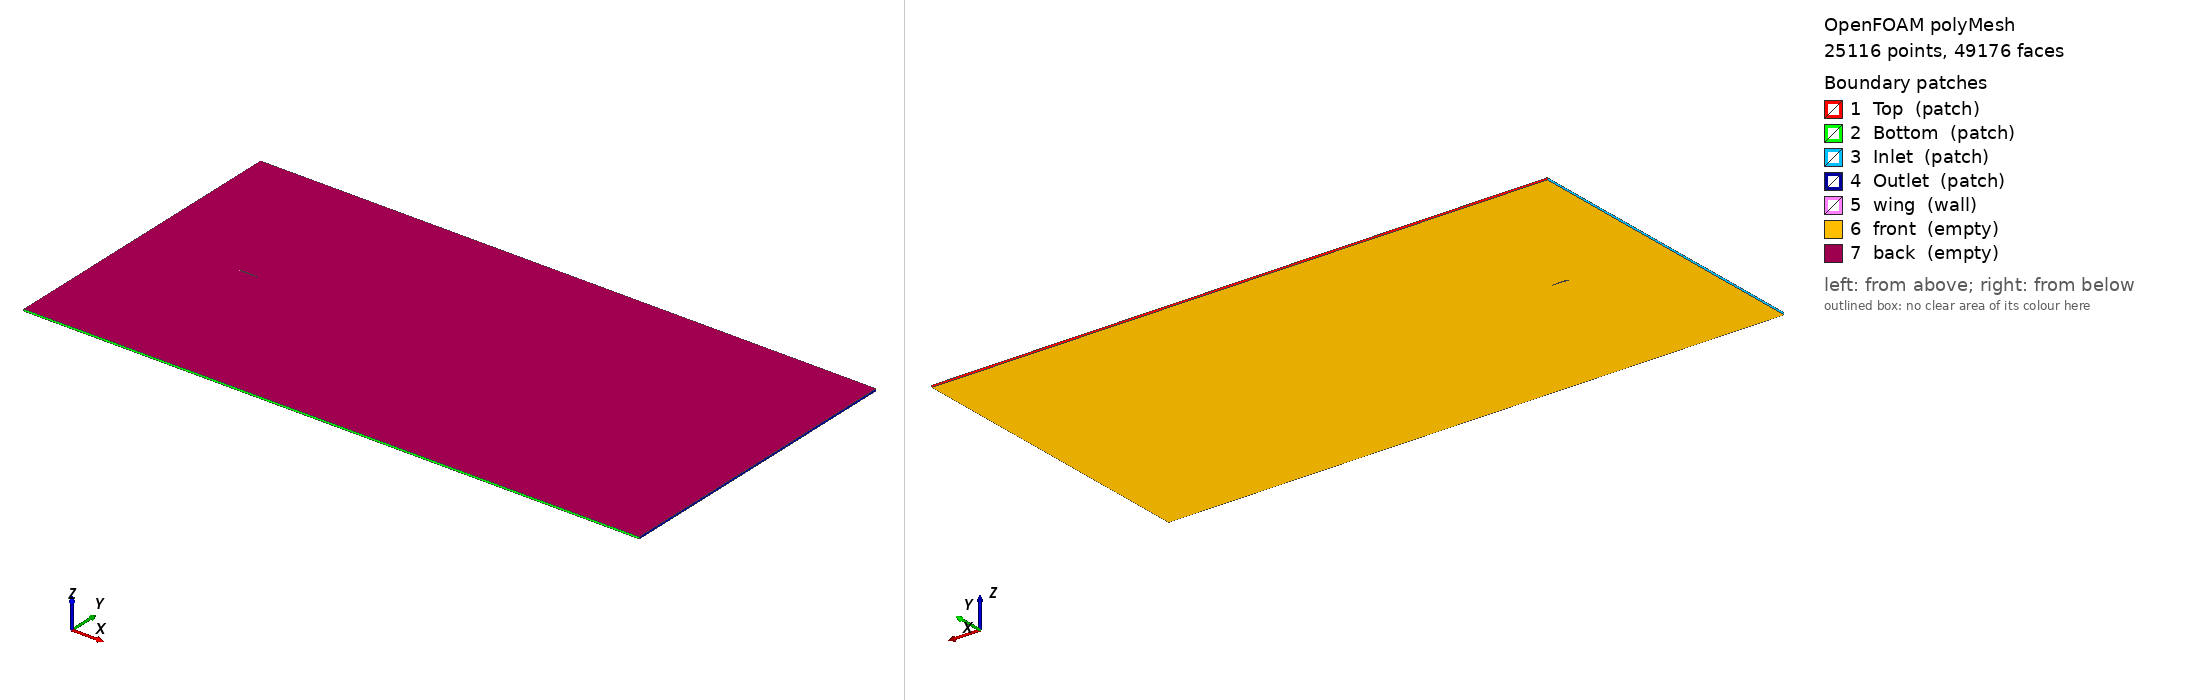

OpenFOAM case: the committed polyMesh, 25116 points, 49176 faces. Boundary patches (legend numbers): 1 Top (patch), 2 Bottom (patch), 3 Inlet (patch), 4 Outlet (patch), 5 wing (wall), 6 front (empty), 7 back (empty). Left view from above one corner, right view from below the opposite corner. Boundary conditions: 0 field file(s) under 0/; 0 of 7 drawn patches have an entry in a shipped field file.

=== constant/polyMesh/boundary ===
/*--------------------------------*- C++ -*----------------------------------*\
  =========                 |
  \\      /  F ield         | OpenFOAM: The Open Source CFD Toolbox
   \\    /   O peration     | Website:  https://openfoam.org
    \\  /    A nd           | Version:  12
     \\/     M anipulation  |
\*---------------------------------------------------------------------------*/
FoamFile
{
    format      ascii;
    class       polyBoundaryMesh;
    location    "constant/polyMesh";
    object      boundary;
}
// * * * * * * * * * * * * * * * * * * * * * * * * * * * * * * * * * * * * * //

7
(
    Top
    {
        type            patch;
        nFaces          25;
        startFace       24628;
    }
    Bottom
    {
        type            patch;
        nFaces          25;
        startFace       24653;
    }
    Inlet
    {
        type            patch;
        nFaces          18;
        startFace       24678;
    }
    Outlet
    {
        type            patch;
        nFaces          18;
        startFace       24696;
    }
    wing
    {
        type            wall;
        inGroups        List<word> 1(wall);
        nFaces          50;
        startFace       24714;
    }
    front
    {
        type            empty;
        inGroups        List<word> 1(empty);
        nFaces          12206;
        startFace       24764;
    }
    back
    {
        type            empty;
        inGroups        List<word> 1(empty);
        nFaces          12206;
        startFace       36970;
    }
)

// ************************************************************************* //


=== system/blockMeshDict ===
/*--------------------------------*- C++ -*----------------------------------*\
  =========                 |
  \\      /  F ield         | OpenFOAM: The Open Source CFD Toolbox
   \\    /   O peration     | Website:  https://openfoam.org
    \\  /    A nd           | Version:  10
     \\/     M anipulation  |
\*---------------------------------------------------------------------------*/
FoamFile
{
    format      ascii;
    class       dictionary;
    object      blockMeshDict;
}

// * * * * * * * * * * * * * * * * * * * * * * * * * * * * * * * * * * * * * //

convertToMeters 1;

vertices
(
    // vertices of block 1
    ( -5.0  -8.0  -0.05)	// vertex 0
    ( -5.0  -8.0   0.05)	// vertex 1
    ( 27.0  -8.0  -0.05)	// vertex 2
    ( 27.0  -8.0   0.05)	// vertex 3
    ( 27.0   8.0  -0.05)	// vertex 4
    ( 27.0   8.0   0.05)	// vertex 5
    ( -5.0   8.0  -0.05)	// vertex 6
    ( -5.0   8.0   0.05)	// vertex 7
);

blocks
(
    // coarse mesh in block 1 and 3
    hex ( 0  2  4  6  1  3  5  7) (25 12 1) simpleGrading (1 1 1)
);

boundary
(
    Top
    {
        type patch;
        faces
        (
            ( 6  4  5  7) // top
        );
    }
    
    Bottom
    {
        type patch;
        faces
        (
            ( 0  2  3  1) // bottom
        );
    }

    Inlet
    {
        type patch;
        faces
        (
            ( 0  1  7  6)
        );
    }

    Outlet
    {
        type patch;
        faces
        (
            ( 2  3  5  4)
        );
    }

    Front
    {
        type patch;
        faces
        (
            ( 0  2  4  6)
        );
    }

    Back
    {
        type patch;
        faces
        (
            ( 1  3  5  7)
        );
    }
);


mergePatchPairs
(
);


// ************************************************************************* //


=== system/controlDict ===
/*--------------------------------*- C++ -*----------------------------------*\
| =========                 |                                                 |
| \\      /  F ield         | OpenFOAM: The Open Source CFD Toolbox           |
|  \\    /   O peration     | Version:  3.0.x                                 |
|   \\  /    A nd           | Web:      www.OpenFOAM.org                      |
|    \\/     M anipulation  |                                                 |
\*---------------------------------------------------------------------------*/
FoamFile
{
    version     2.0;
    format      ascii;
    class       dictionary;
    object      controlDict;
}
// * * * * * * * * * * * * * * * * * * * * * * * * * * * * * * * * * * * * * //

application     pimpleFoam;

startFrom       startTime;

startTime       0;

//stopAt	  writeNow;

stopAt	  endTime;

endTime         500;

deltaT          0.005;

writeControl    runTime;
/*
adjustableRunTime
clockTime
cpuTime
runTime
timeStep
*/

writeInterval   0.1;

/*
secondaryWriteControl    cpuTime;
secondaryWriteInterval   1000; 
secondaryPurgeWrite      1; 
*/

purgeWrite      10;

writeFormat     ascii;

writePrecision  6;

writeCompression off;

timeFormat      general;

timePrecision   6;

runTimeModifiable true;

// ************************************************************************* //

forcesFunctions
{
    #includeFunc forcesIncompressible
    (
        patches=(wing),
        rhoInf=1.0,
        CofR=(0 0 0),
        pitchAxis=(0 1 0)
    )

    #includeFunc forceCoeffsIncompressible
    (
        patches=(wing),
        magUInf=1,
        lRef=1,    
        Aref=0.1,     
        CofR=(0 0 0),
        liftDir=(0 1 0),
        dragDir=(1 0 0),
        pitchAxis=(0 0 1)
    )
}

numericalFunctions
{
    #includeFunc residuals(p, U, C)

    #includeFunc timeStep
}	

functions
{
    // $forcesFunctions;
    $numericalFunctions;
}

functions
{
	forces
	{
		type            forceCoeffs;
		libs            ("libforces.so");
		writeControl    timeStep;
		writeInterval   1;
		patches         ("wing");
		rho             rhoInf;      // Indicates incompressible
		log             true;
		rhoInf          1;           // Redundant for incompressible
		liftDir         (0 1 0);
		dragDir         (1 0 0);
		CofR            (0 0 0);  // Axle midpoint on ground
		pitchAxis       (0 1 0);
		magUInf         1;
		lRef            1;        // Wheelbase length D
		Aref            0.1;        // Estimated L*D
	}
};


Also in the case, not shown: constant/polyMesh/faces (numeric list); constant/polyMesh/neighbour (numeric list); constant/polyMesh/owner (numeric list); constant/polyMesh/points (numeric list).
